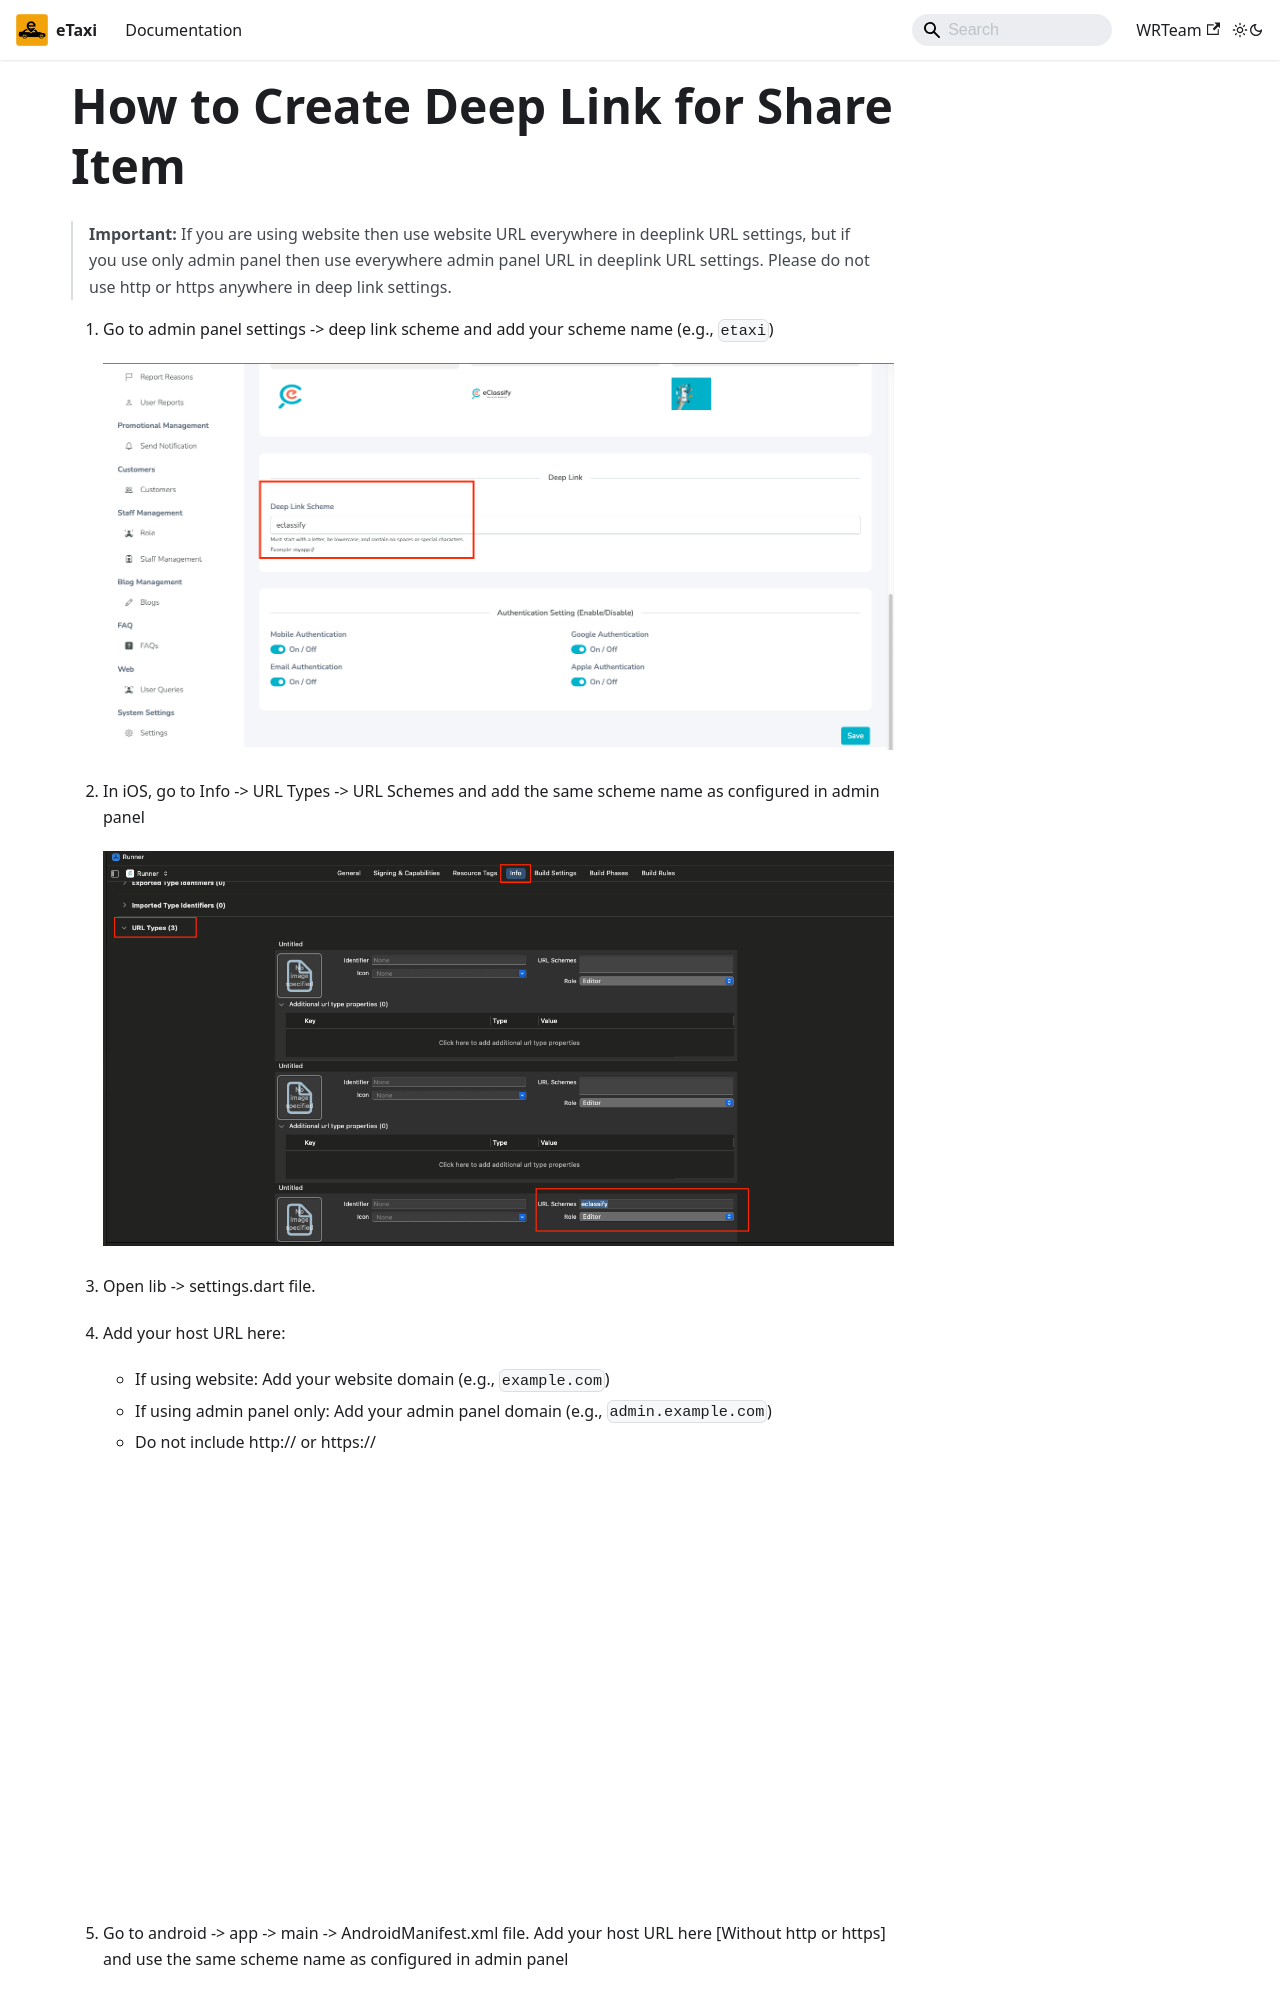

repository: e-taxi-app/documentation · page: docs/mobile-app/deep-link/index.html · generator: docusaurus

---
sidebar_position: 11
---

# How to Create Deep Link for Share Item

> **Important:** If you are using website then use website URL everywhere in deeplink URL settings, but if you use only admin panel then use everywhere admin panel URL in deeplink URL settings. Please do not use http or https anywhere in deep link settings.

1. Go to admin panel settings -> deep link scheme and add your scheme name (e.g., `etaxi`)

   ![Native Link 4](/images/app/nativeLink4.png)

2. In iOS, go to Info -> URL Types -> URL Schemes and add the same scheme name as configured in admin panel

   ![Native Link 5](/images/app/nativeLink5.png)

3. Open lib -> settings.dart file.
4. Add your host URL here:
   - If using website: Add your website domain (e.g., `example.com`)
   - If using admin panel only: Add your admin panel domain (e.g., `admin.example.com`)
   - Do not include http:// or https://
